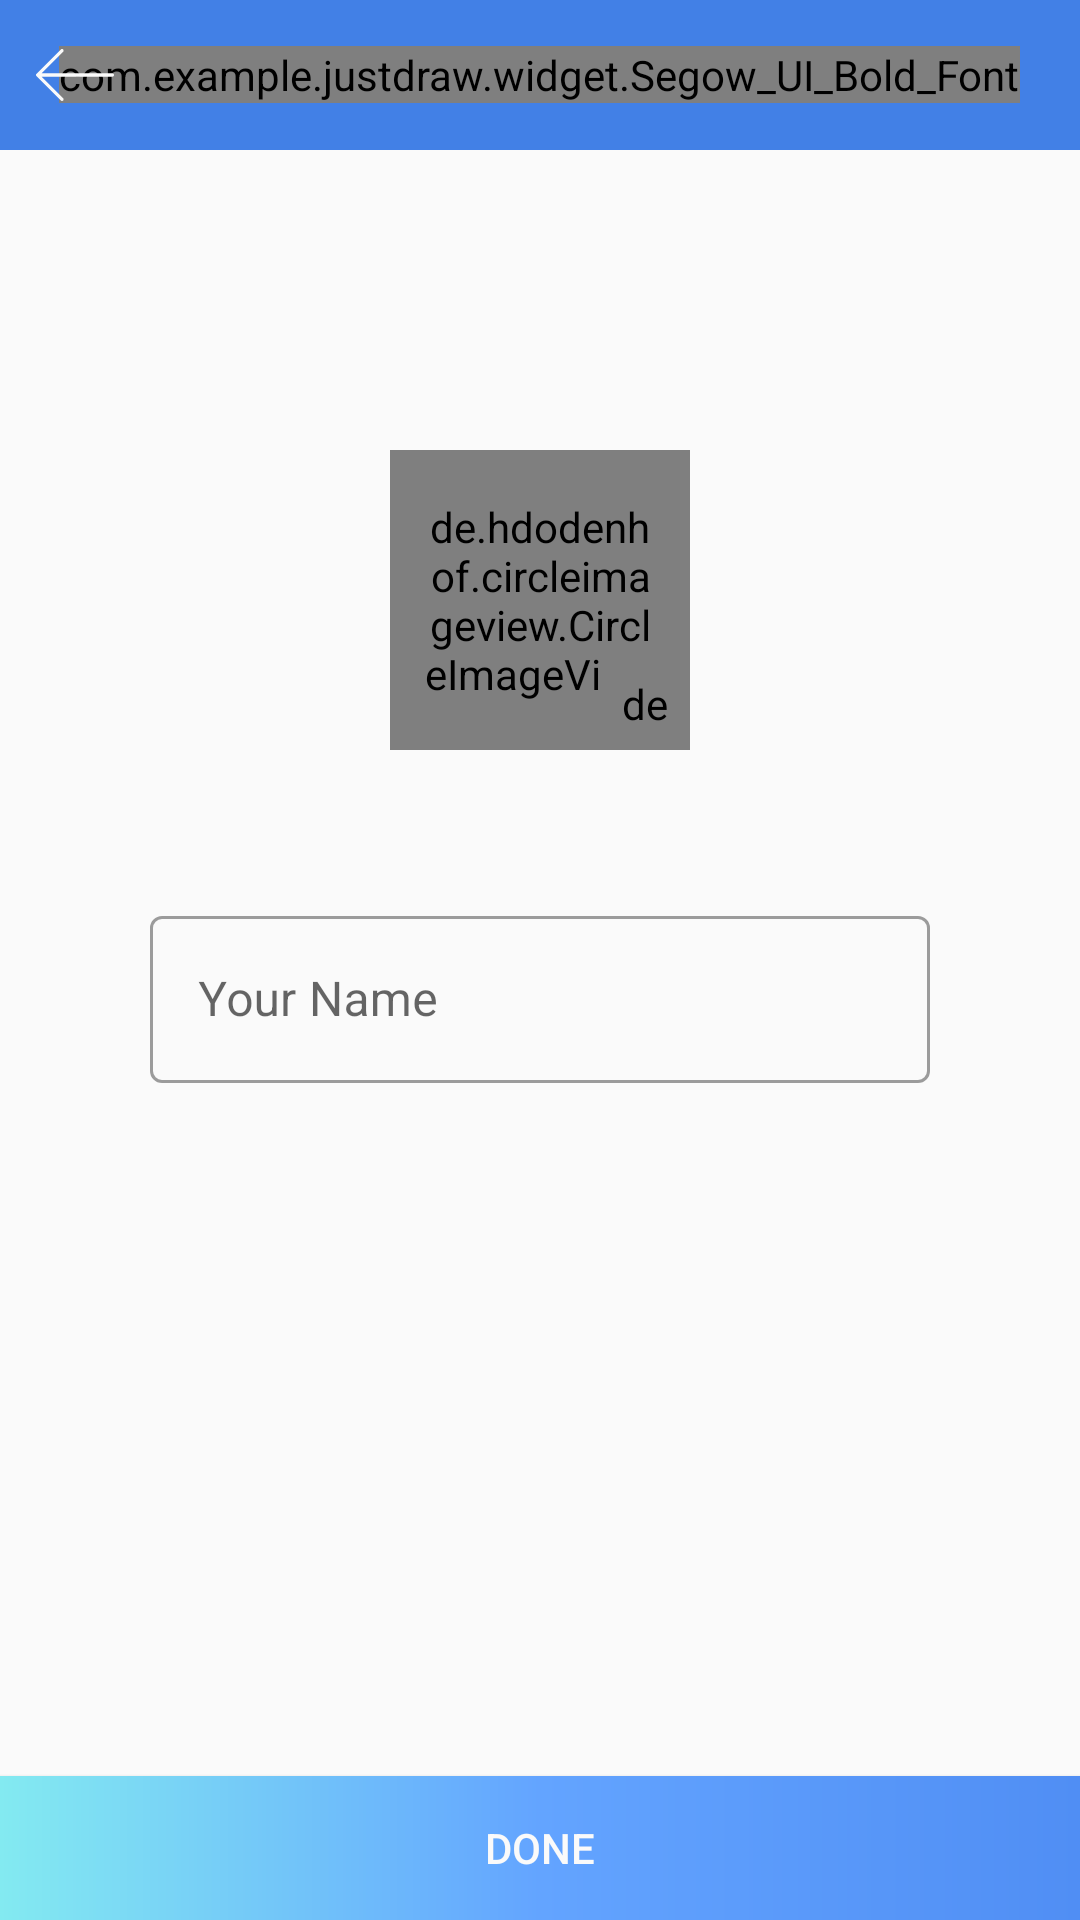

Write the Android layout XML for this screen, with the resource values it uses.
<!-- AndroidManifest.xml: application theme Theme.JustDraw -->
<!-- res/layout/activity_edit_user_profile.xml -->
<?xml version="1.0" encoding="utf-8"?>
<RelativeLayout xmlns:android="http://schemas.android.com/apk/res/android"
    xmlns:app="http://schemas.android.com/apk/res-auto"
    xmlns:tools="http://schemas.android.com/tools"
    android:layout_width="match_parent"
    android:layout_height="match_parent"
    tools:context=".Activites.EditUserProfileActivity">

    <RelativeLayout
        android:id="@+id/header"
        android:layout_width="match_parent"
        android:layout_height="50dp"
        android:background="@color/DarkBlue">

        <com.example.justdraw.widget.Segow_UI_Bold_Font
            android:layout_width="wrap_content"
            android:layout_height="wrap_content"
            android:text="@string/editprofile"
            android:layout_centerInParent="true"
            android:textColor="@color/white"
            android:textSize="18sp"/>

        <ImageView
            android:id="@+id/move_left"
            android:layout_width="50dp"
            android:layout_height="match_parent"
            android:src="@drawable/ic_left"
            android:padding="12dp"/>
    </RelativeLayout>

    <RelativeLayout
        android:id="@+id/select_image"
        android:layout_below="@id/header"
        android:layout_width="100dp"
        android:layout_height="100dp"
        android:layout_centerHorizontal="true"
        android:layout_marginTop="100dp">

        <de.hdodenhof.circleimageview.CircleImageView
            android:id="@+id/circle_user_pic"
            android:layout_width="100dp"
            android:layout_height="100dp"
            android:background="@drawable/blue_circle"
            android:padding="10dp"
            android:src="@drawable/ic_boy_new"
            />

        <de.hdodenhof.circleimageview.CircleImageView
            android:layout_width="30dp"
            android:layout_height="30dp"
            android:layout_alignParentRight="true"
            android:layout_alignParentBottom="true"
            android:layout_alignParentEnd="true"
            android:padding="5dp"
            android:background="@color/DarkBlue"
            android:src="@drawable/camera"/>
    </RelativeLayout>

    <com.google.android.material.textfield.TextInputLayout
        android:layout_below="@id/select_image"
        android:id="@+id/filledTextField"
        style="@style/Widget.MaterialComponents.TextInputLayout.OutlinedBox"
        android:layout_width="match_parent"
        android:layout_height="wrap_content"
        android:hint="@string/Name"
        android:layout_margin="50dp"
        android:padding="0dp"
        app:hintTextColor="@color/DarkBlue">

        <com.google.android.material.textfield.TextInputEditText
            android:id="@+id/user_name"
            android:layout_width="match_parent"
            android:layout_height="wrap_content"
            android:inputType="text"
            android:singleLine="true"
            android:textColor="@color/black"
            android:textSize="16sp" />

    </com.google.android.material.textfield.TextInputLayout>

    <Button
        android:id="@+id/done_button"
        android:layout_width="match_parent"
        android:layout_height="wrap_content"
        android:layout_alignParentBottom="true"
        android:text="@string/done"
        android:textColor="@color/white"
        android:background="@drawable/solid_square_button"/>
</RelativeLayout>
<!-- resources referenced by this layout -->
<resources>
  <color name="DarkBlue">#4280e6</color>
  <color name="black">#FF000000</color>
  <color name="white">#fafafa</color>
  <!-- drawable blue_circle (drawable) -->
  <?xml version="1.0" encoding="utf-8"?>
  <shape xmlns:android="http://schemas.android.com/apk/res/android"
      android:shape="oval">
  
      <stroke
          android:width="1dp"
          android:color="@color/DarkBlue" />
  
  </shape>
  <!-- drawable ic_left (drawable) -->
  <vector xmlns:android="http://schemas.android.com/apk/res/android"
      android:width="512dp"
      android:height="512dp"
      android:viewportWidth="512"
      android:viewportHeight="512">
    <path
        android:fillColor="@color/white"
        android:pathData="M501.333,245.333H36.417l141.792,-141.792c4.167,-4.167 4.167,-10.917 0,-15.083c-4.167,-4.167 -10.917,-4.167 -15.083,0l-160,160c-4.167,4.167 -4.167,10.917 0,15.083l160,160c2.083,2.083 4.813,3.125 7.542,3.125c2.729,0 5.458,-1.042 7.542,-3.125c4.167,-4.167 4.167,-10.917 0,-15.083L36.417,266.667h464.917c5.896,0 10.667,-4.771 10.667,-10.667S507.229,245.333 501.333,245.333z"/>
  </vector>
  <!-- drawable solid_square_button (drawable-v24) -->
  <?xml version="1.0" encoding="utf-8"?>
  <shape xmlns:android="http://schemas.android.com/apk/res/android"
      android:shape="rectangle">
  
  
      <gradient
          android:startColor="#83eaf1"
          android:endColor="@color/Blue"
          android:centerColor="#63a4ff"
          android:angle="0"
          />
  
  </shape>
  <string name="Name">Your Name</string>
  <string name="done">Done</string>
  <string name="editprofile">Edit Profile</string>
  <style name="Theme.JustDraw" parent="Theme.MaterialComponents.DayNight.NoActionBar.Bridge">
          
          <item name="colorPrimary">@color/Blue</item>
          <item name="colorPrimaryVariant">@color/DarkBlue</item>
          <item name="colorOnPrimary">@color/white</item>
          
          <item name="colorSecondary">@color/Blue</item>
          <item name="colorSecondaryVariant">@color/Blue</item>
          <item name="colorOnSecondary">@color/Blue</item>
          
          <item name="android:statusBarColor" tools:targetApi="l">?attr/colorPrimaryVariant</item>
          
          <item name="statusBarScrim">@color/white</item>
          <item name="statusBarBackground">@color/black</item>
      </style>
  <color name="Blue">#508ef4</color>
</resources>
